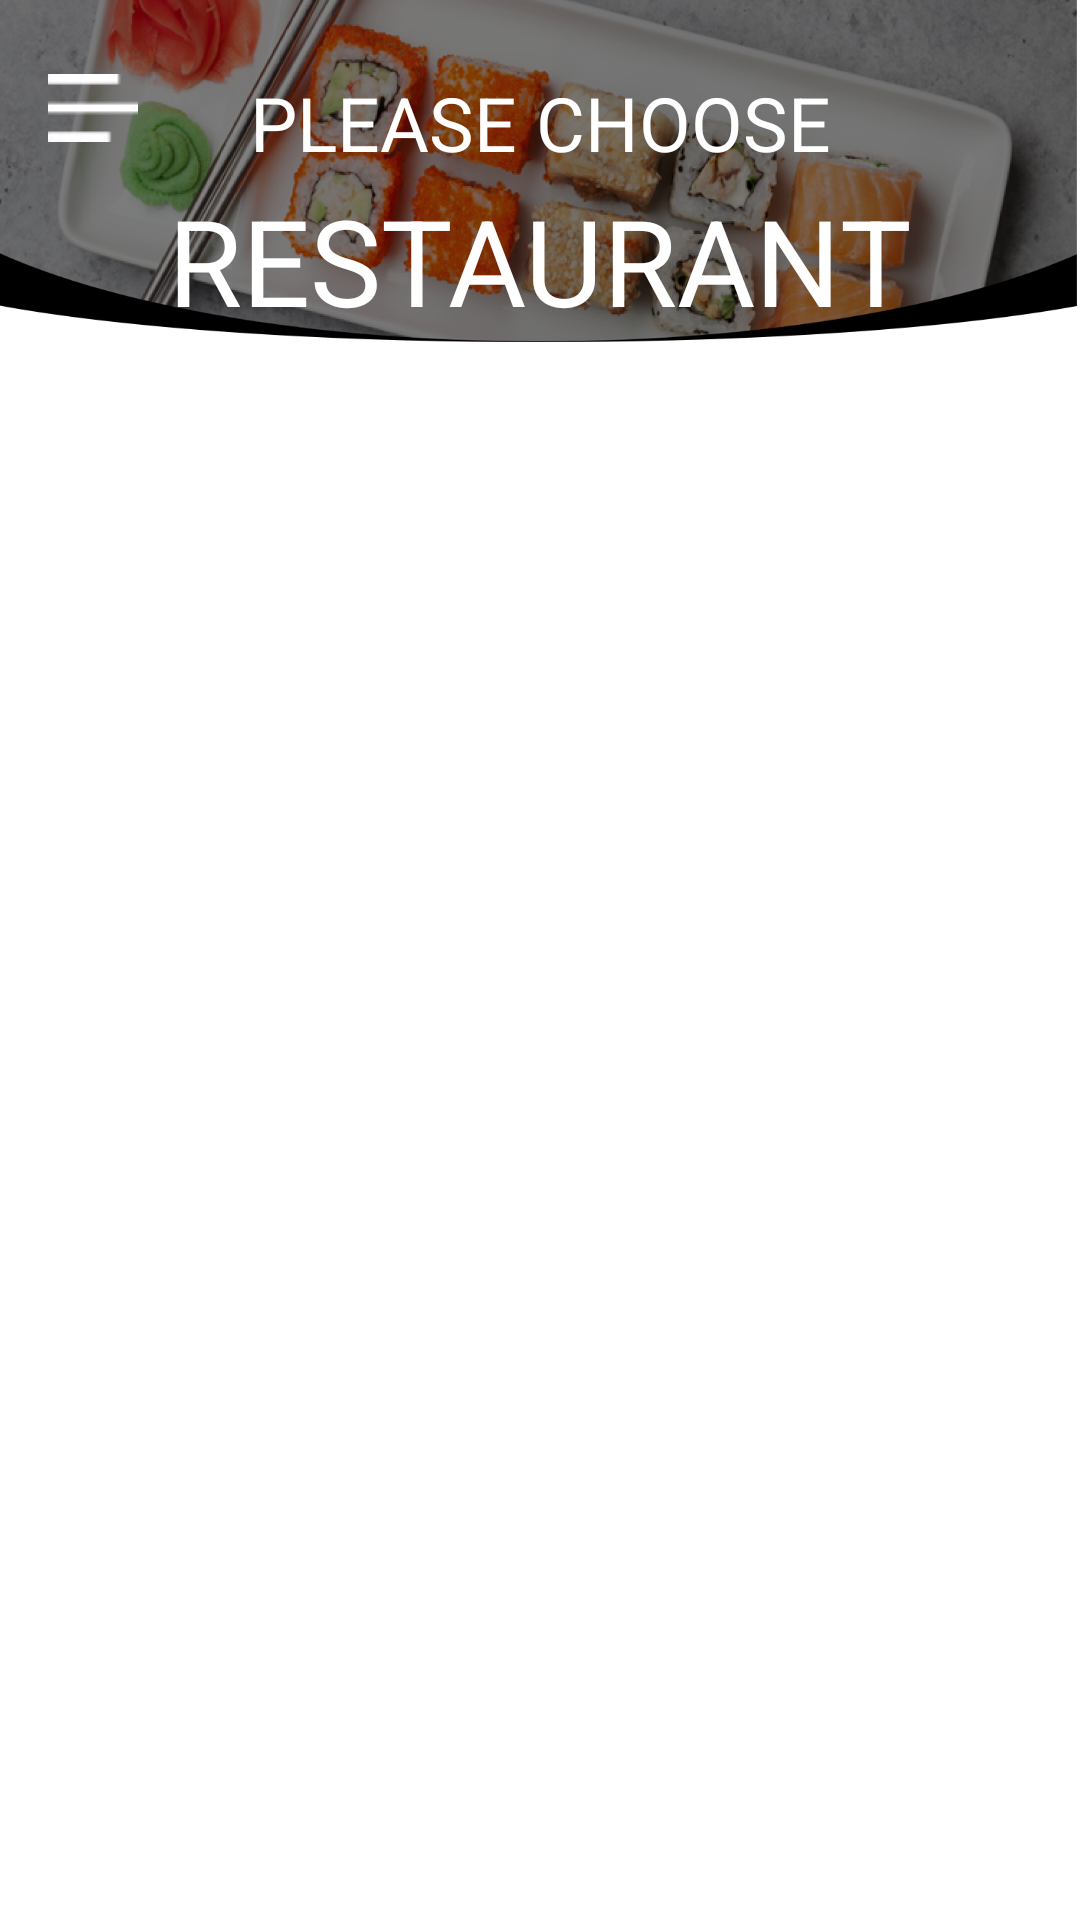

Write the Android layout XML for this screen, with the resource values it uses.
<!-- AndroidManifest.xml: activity theme myAppTheme -->
<!-- res/layout/activity_restaurants.xml -->
<?xml version="1.0" encoding="utf-8"?>
<LinearLayout xmlns:android="http://schemas.android.com/apk/res/android"
    xmlns:app="http://schemas.android.com/apk/res-auto"
    xmlns:tools="http://schemas.android.com/tools"
    android:layout_width="match_parent"
    android:layout_height="match_parent"
    android:orientation="vertical"
    android:background="@color/colorAppWhite"
    tools:context="oka.codedieux.com.restaurant.activities.RestaurantsActivity">

    <android.support.constraint.ConstraintLayout
        android:layout_width="match_parent"
        android:layout_height="match_parent"
        android:layout_weight="4"
        android:background="@drawable/header1">

        <ImageView
            android:layout_width="30dp"
            android:layout_height="40dp"
            android:layout_marginStart="16dp"
            android:layout_marginTop="16dp"
            android:src="@drawable/menu_icon"
            app:layout_constraintStart_toStartOf="parent"
            app:layout_constraintTop_toTopOf="parent" />

        <TextView
            android:id="@+id/textView"
            android:layout_width="wrap_content"
            android:layout_height="wrap_content"
            android:layout_marginEnd="8dp"
            android:layout_marginStart="8dp"
            android:layout_marginTop="24dp"
            android:text="Please Choose"
            android:textAllCaps="true"
            android:textColor="@color/colorAppWhite"
            android:textSize="25sp"
            app:layout_constraintEnd_toEndOf="parent"
            app:layout_constraintStart_toStartOf="parent"
            app:layout_constraintTop_toTopOf="parent" />

        <TextView
            android:layout_width="wrap_content"
            android:layout_height="wrap_content"
            android:layout_marginBottom="8dp"
            android:layout_marginEnd="8dp"
            android:layout_marginStart="8dp"
            android:text="Restaurant"
            android:textAllCaps="true"
            android:textColor="@color/colorAppWhite"
            android:textSize="40sp"
            app:layout_constraintBottom_toBottomOf="parent"
            app:layout_constraintEnd_toEndOf="parent"
            app:layout_constraintHorizontal_bias="0.501"
            app:layout_constraintStart_toStartOf="parent"
            app:layout_constraintTop_toBottomOf="@+id/textView"
            app:layout_constraintVertical_bias="0.245" />

    </android.support.constraint.ConstraintLayout>

    <ListView
        android:id="@+id/restaurantsListView"
        android:layout_width="match_parent"
        android:layout_height="match_parent"
        android:layout_weight="1"
        android:layout_margin="5dp"
        android:footerDividersEnabled="false"
        android:headerDividersEnabled="false"
        ></ListView>


</LinearLayout>
<!-- resources referenced by this layout -->
<resources>
  <color name="colorAppWhite">#ffffff</color>
  <!-- drawable header1: png bitmap (drawable, 714832 bytes) -->
  <!-- drawable menu_icon: png bitmap (drawable, 529 bytes) -->
  <style name="myAppTheme" parent="Theme.AppCompat.Light.NoActionBar">
          
          <item name="android:windowDisablePreview">true</item>
          <item name="colorPrimary">@color/colorPrimary</item>
          <item name="colorPrimaryDark">#8A8D93</item>
          <item name="colorAccent">@color/colorAccent</item>
  
      </style>
  <color name="colorPrimary">#8A8D93</color>
  <color name="colorAccent">#d81b60</color>
</resources>
